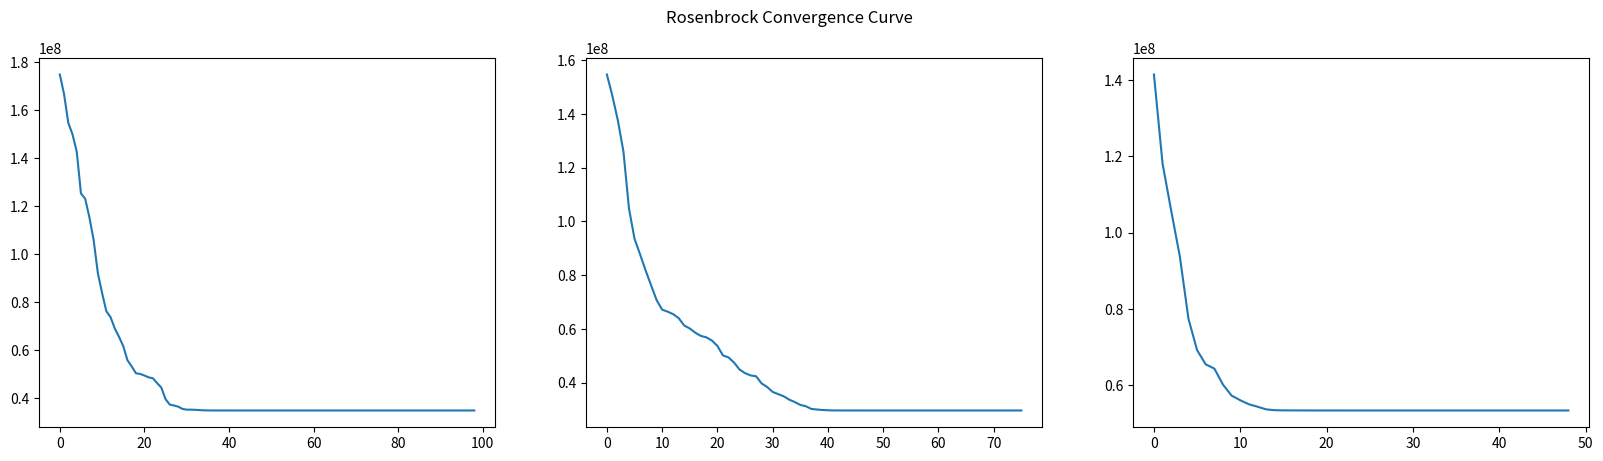
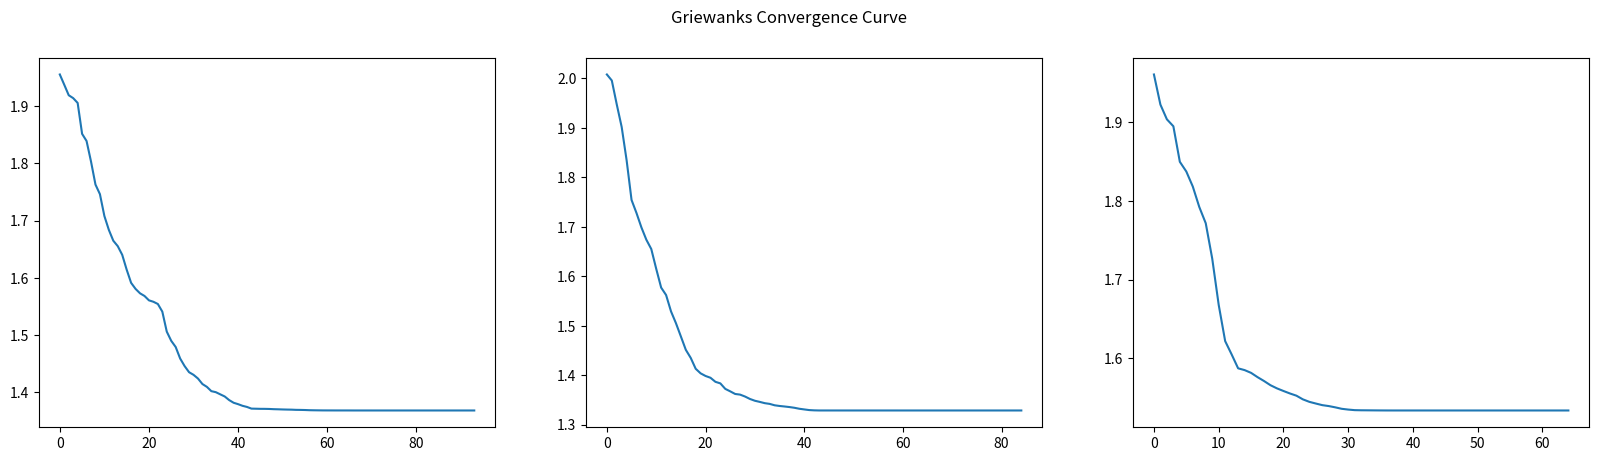

Generate these figures, in order, with matplotlib:
import numpy as np
import seaborn as sns
import matplotlib.pyplot as plt

def rosenbrock(x_values):
    sum_value = 0.0
    for i in range(len(x_values)-1):
        a = x_values[i]
        b = x_values[i+1]
        sum_value += 100.0 * pow(pow(a,2) - b, 2) + pow(a - 1.0 ,2)
    return sum_value

def griewanks(x_values):
    sum_value = 0.0
    product = 1.0
    for i,x in enumerate(x_values):
        sum_value += (pow(x,2))/4000.0
        product *= np.cos(x/(np.sqrt(i+1))) #i+1 since python starts at 0
    return sum_value - product + 1.0

def gen_vector(feature_num, rng, min_value, max_value):
    x_range = np.abs(max_value)+np.abs(min_value)
    return np.array([(rng.random()*x_range)+min_value for i in range(feature_num)])

def EP(fitness_func, feature_num, rng, min_x=-30, max_x=30, variance_range=6.0, variance_threshold=0.6, c=1.0, pop_size=50, max_iter=1000, max_convergence_iter = 20):
    #variance_threshold_vector = np.full((feature_num,1), variance_threshold)
    pop_var = [ 
        (gen_vector(feature_num, rng, min_value=min_x, max_value=max_x), gen_vector(feature_num, rng, min_value=0.0, max_value=variance_range))
        for _ in range(pop_size)]    #gen pop and variance

    best_avg = [] #average fitness of num_best individuals for each generation
    best_individual = pop_var[0][0] #get random individual for initial best

    iter_num = 0
    convergence_iter = 0
    prev_best_avg = -1.0 
    while((iter_num < max_iter) & (convergence_iter < max_convergence_iter)):    #while not reached stopping criteria
        #pop_fitness = [fitness_func(ind) for (ind, _) in pop_var]  #calc fitness for each individual
        mutated_pop_var = []
        for x,v in pop_var: #generate mutated pop
            rand_x = np.array([rng.standard_cauchy() for j in range(feature_num)])
            rand_v = np.array([rng.standard_cauchy() for j in range(feature_num)])

            new_x = x + rand_x*np.sqrt(v)
            new_v = v + rand_v*np.sqrt(c*v)
            #clamp v values between 0.0 and threshold
            new_v = np.array([np.min([np.max([v_value, 0.0]), variance_threshold]) for v_value in new_v])

            mutated_pop_var.append((new_x, new_v))
        #get best individuals from both parent pop and mutated pop and their variences to get next generation's parent pop
        combined_pop_var = pop_var+mutated_pop_var
        combined_pop_var.sort(key= lambda ind : fitness_func(ind[0]))    #sort by minimum fitness
        pop_var = combined_pop_var[:pop_size]  

        #calc best average from top 5 individuals and check for convergence
        current_best_avg = np.average([fitness_func(x) for x,_ in pop_var[:6]])
        best_avg.append(current_best_avg)
        if(np.abs(current_best_avg - prev_best_avg) < 0.0000000000001):
            convergence_iter += 1
        else: convergence_iter = 0
        prev_best_avg = current_best_avg
        #get best individual
        best_individual = pop_var[0][0]

        iter_num += 1
    
    #return best
    return best_individual, fitness_func(best_individual), best_avg, iter_num

if __name__ == "__main__":
    #run EP
    D = 20
    seeds = np.random.default_rng(seed=5).integers(low=0,high=200,size=3)
    fitness_functions = [rosenbrock , griewanks]
    fitness_functions_names = ['Rosenbrock','Griewanks']

    value_range = 60.0 #from -30.0 to 30.0
    variance_range = value_range/10.0
    variance_threshold = variance_range/10.0

    for i,fitness_function in enumerate(fitness_functions):
        print('At function ',fitness_functions_names[i])
        best_fitnesses = [] #store all best fitnesses from all the seeds

        fig, axis = plt.subplots(1, len(seeds))
        fig.set_figwidth(20)
        fig.suptitle(fitness_functions_names[i]+' Convergence Curve')

        for j,seed in enumerate(seeds):
            print('seed = ',seed)
            best, best_fitness, best_avg, num_iter = EP(
                fitness_func=fitness_function, 
                feature_num=D, 
                variance_range = variance_range,
                variance_threshold=variance_threshold, 
                rng=np.random.default_rng(seed=seed)
            )
            best_fitnesses.append(best_fitness)
            print('best = ',best,' best fitness = ',best_fitness,' iterations = ',num_iter)
            sns.lineplot(x=range(num_iter), y=best_avg, ax=axis[j])
        print('Mean = ',np.average(best_fitnesses),' Standard Deviation = ', np.std(best_fitnesses))
        plt.show()

    D = 50
    fitness_functions = fitness_functions[1:]
    fitness_functions_names = fitness_functions_names[1:]
